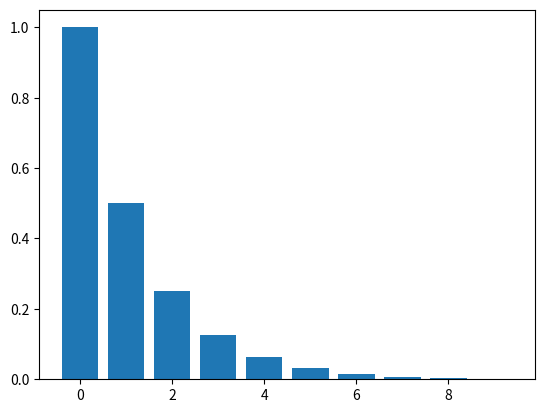

Python code for this plot:
#!/usr/bin/env python
# coding: utf-8

# # Introduction to Probability

# In[1]:


import numpy as np
import matplotlib.pyplot as plt
p = 1/2
n = np.arange(0,10)
X = np.power(p,n)
plt.bar(n,X)
plt.show()


# In[ ]:




